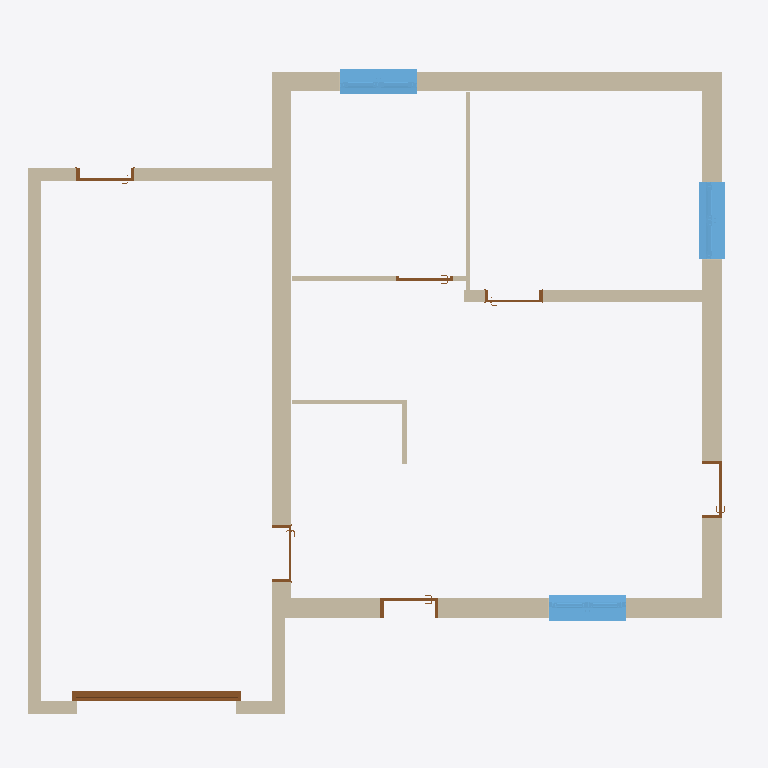
Plan cut of the same IFC building model at storey 'Niveau 0' (level 0.00 m, cut at 1.40 m), seen from above with north up, elements coloured by IFC class: 13 walls (beige), 7 doors (brown), 3 windows (light blue). Cut surfaces are drawn darker.
Extent 11.1 m × 10.3 m × 7.9 m (x, y, z). Storeys (3): Niveau 0 at 0.00 m; Niveau 1 at 2.75 m; Niveau 2 at 5.25 m. Elements (45): 21 IfcWallStandardCase, 11 IfcDoor, 7 IfcWindow, 4 IfcBuildingElementProxy, 1 IfcRoof, 1 IfcSlab.

HEADER;
FILE_DESCRIPTION(('ViewDefinition [CoordinationView_V2.0]','RevitIdentifiers [VersionGUID: 4284622a-192a-4fd5-8774-8c475bd8947e, NumberOfSaves: 7]','CoordinateReference [CoordinateBase: Coordonnées partagées]'),'2;1');
FILE_NAME('case study 2.ifc','2024-05-16T13:43:49+01:00',(''),(''),'ODA SDAI 24.11','Autodesk Revit 25.0.2.419 (FRA) - IFC 25.0.2.419','');
FILE_SCHEMA(('IFC2X3'));
ENDSEC;
DATA;
#27=IFCPROJECT('1yvgbb29DBQArdSsK9HbVV',#18,'0001',$,$,'Nom du projet','Etat du projet',(#22),#56576);
#46=IFCSITE('1yvgbb29DBQArdSsK9HbVT',#18,'Default',$,$,#45,$,$,.ELEMENT.,$,$,$,$,$);
#32=IFCBUILDING('1yvgbb29DBQArdSsK9HbVU',#18,'',$,$,#30,$,'',.ELEMENT.,$,$,$);
#35=IFCBUILDINGSTOREY('2Ps44h3395Peo5JgEi7kY5',#18,'Niveau 0',$,'Niveau:Ligne du Niveau',#34,$,'Niveau 0',.ELEMENT.,-1.949161E-14);
#39=IFCBUILDINGSTOREY('2Ps44h3395Peo5JgEi7ksJ',#18,'Niveau 1',$,'Niveau:Ligne du Niveau',#38,$,'Niveau 1',.ELEMENT.,2.7499999999999996);
#43=IFCBUILDINGSTOREY('2Ps44h3395Peo5JgEi7kBa',#18,'Niveau 2',$,'Niveau:Ligne du Niveau',#42,$,'Niveau 2',.ELEMENT.,5.25);
#166=IFCWALLSTANDARDCASE('31aDbMqLHBEu2Ys5m1Q1Sh',#18,'Mur de base:Mur Extérieur:256829',$,'Mur de base:Mur Extérieur',#154,#165,'256829');
#120=IFCWALLSTANDARDCASE('31aDbMqLHBEu2Ys5m1Q1lz',#18,'Mur de base:Mur Extérieur:255979',$,'Mur de base:Mur Extérieur',#108,#119,'255979');
#66=IFCWALLSTANDARDCASE('31aDbMqLHBEu2Ys5m1Q1eX',#18,'Mur de base:Mur Extérieur:255543',$,'Mur de base:Mur Extérieur',#49,#65,'255543');
#258=IFCWALLSTANDARDCASE('31aDbMqLHBEu2Ys5m1Q17E',#18,'Mur de base:mur ext sans isolant:257496',$,'Mur de base:mur ext sans isolant',#246,#257,'257496');
#143=IFCWALLSTANDARDCASE('31aDbMqLHBEu2Ys5m1Q1Os',#18,'Mur de base:Mur Extérieur:256544',$,'Mur de base:Mur Extérieur',#131,#142,'256544');
#281=IFCWALLSTANDARDCASE('31aDbMqLHBEu2Ys5m1Q1A9',#18,'Mur de base:mur ext sans isolant:257695',$,'Mur de base:mur ext sans isolant',#269,#280,'257695');
#304=IFCWALLSTANDARDCASE('31aDbMqLHBEu2Ys5m1Q0tL',#18,'Mur de base:Int. Parpaing s:258499',$,'Mur de base:Int. Parpaing s',#292,#303,'258499');
#23830=IFCWINDOW('3YMyvZq8X0cAFcQMZtuhb3',#18,'Windows_Opening-Hinge_S9000-Double-Vent-Window:Windows_Opening-Hinge_S9000-Double-Vent-Window:289044',$,'Windows_Opening-Hinge_S9000-Double-Vent-Window:Windows_Opening-Hinge_S9000-Double-Vent-Window',#56336,#23826,'289044',1.2999999999999972,1.2200000000000057);
#23841=IFCWINDOW('3YMyvZq8X0cAFcQMZtuhdQ',#18,'Windows_Opening-Hinge_S9000-Double-Vent-Window:Windows_Opening-Hinge_S9000-Double-Vent-Window:289165',$,'Windows_Opening-Hinge_S9000-Double-Vent-Window:Windows_Opening-Hinge_S9000-Double-Vent-Window',#56368,#23837,'289165',1.2999999999999972,1.2200000000000057);
#23815=IFCWINDOW('3YMyvZq8X0cAFcQMZtuhZ2',#18,'Windows_Opening-Hinge_S9000-Double-Vent-Window:Windows_Opening-Hinge_S9000-Double-Vent-Window:288917',$,'Windows_Opening-Hinge_S9000-Double-Vent-Window:Windows_Opening-Hinge_S9000-Double-Vent-Window',#56304,#23811,'288917',1.2999999999999972,1.2200000000000057);
#34230=IFCDOOR('3YMyvZq8X0cAFcQMZtuYCC',#18,'M_Ryterna_R40-SM-wind:R40-SM H2500W3000:324443',$,'M_Ryterna_R40-SM-wind:R40-SM H2500W3000',#56399,#34226,'324443',2.4900000000000024,2.49);
#193=IFCWALLSTANDARDCASE('31aDbMqLHBEu2Ys5m1Q12N',#18,'Mur de base:mur ext sans isolant:257153',$,'Mur de base:mur ext sans isolant',#177,#192,'257153');
#235=IFCWALLSTANDARDCASE('31aDbMqLHBEu2Ys5m1Q14$',#18,'Mur de base:mur ext sans isolant:257321',$,'Mur de base:mur ext sans isolant',#223,#234,'257321');
#336=IFCWALLSTANDARDCASE('0QnaUfWpP92Ade$3ofvuYo',#18,'Mur de base:cloison int:259088',$,'Mur de base:cloison int',#320,#335,'259088');
#369=IFCWALLSTANDARDCASE('0QnaUfWpP92Ade$3ofvuc6',#18,'Mur de base:cloison int:259364',$,'Mur de base:cloison int',#357,#368,'259364');
#392=IFCWALLSTANDARDCASE('0QnaUfWpP92Ade$3ofvuhO',#18,'Mur de base:cloison int:259706',$,'Mur de base:cloison int',#380,#391,'259706');
#1732=IFCDOOR('3YMyvZq8X0cAFcQMZtvIX$',#18,'Int. Simple:PP (0.83m x 2.04m):260136',$,'Int. Simple:PP (0.83m x 2.04m)',#56352,#1728,'260136',2.0749999999999997,0.9);
#415=IFCWALLSTANDARDCASE('0QnaUfWpP92Ade$3ofvuf5',#18,'Mur de base:cloison int:259815',$,'Mur de base:cloison int',#403,#414,'259815');
#56182=IFCDOOR('06HVFSKIXA_9o9T7juIg8D',#18,'Int. Simple:PP (0.83m x 2.04m):330182',$,'Int. Simple:PP (0.83m x 2.04m)',#56320,#56178,'330182',2.0749999999999997,0.9);
#1089=IFCDOOR('3YMyvZq8X0cAFcQMZtvIVt',#18,'Int. Simple:PP (0.83m x 2.04m):260000',$,'Int. Simple:PP (0.83m x 2.04m)',#56415,#1085,'260000',2.0749999999999997,0.9);
#2375=IFCDOOR('3YMyvZq8X0cAFcQMZtvIWj',#18,'Int. Simple:PP (0.83m x 2.04m):260218',$,'Int. Simple:PP (0.83m x 2.04m)',#56384,#2371,'260218',2.0749999999999997,0.9);
#3660=IFCDOOR('3YMyvZq8X0cAFcQMZtvIaY',#18,'Int. Simple:PP (0.83m x 2.04m):260469',$,'Int. Simple:PP (0.83m x 2.04m)',#56431,#3656,'260469',2.0749999999999997,0.9);
#3018=IFCDOOR('3YMyvZq8X0cAFcQMZtvIYh',#18,'Int. Simple:PP (0.83m x 2.04m):260348',$,'Int. Simple:PP (0.83m x 2.04m)',#56447,#3014,'260348',2.0749999999999997,0.9000000000000004);
ENDSEC;